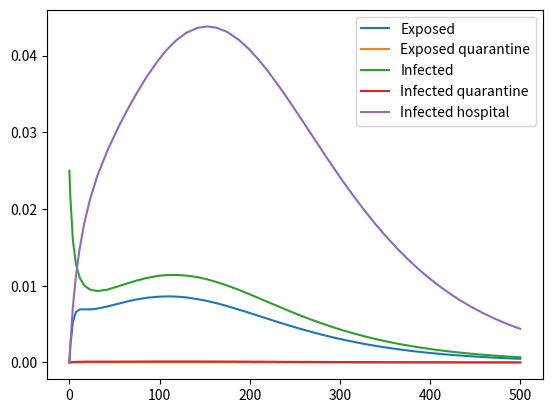

The script that saved this image:
import pandas as pd
import numpy as np
import matplotlib.pyplot as plt
from itertools import count
from numpy.random import random
from functools import lru_cache
from scipy.integrate import solve_ivp


class DiseaseDynamicsDeterministic:
    def __init__(self, pop_size, init_infected,
                 r0, expected_recovery_time, expected_incubation_time,
                 expected_time_to_hospital, test_percentage):
        gamma = 1 / expected_recovery_time
        beta = r0 * gamma
        incubation_pr = 1 / expected_incubation_time
        hosp_rate = 1 / expected_time_to_hospital

        self.total_pop = pop_size
        self.initial_infected = init_infected
        self.beta = beta
        self.gamma = gamma
        self.incubation_pr = incubation_pr
        self.hosp_rate = hosp_rate
        self.test_probability = test_percentage/100

        self.current_time = 0
        self.time_list = [self.current_time]

        states = ('susceptible', 'exposed',
                  'exposed_q', 'infected',
                  'infected_q', 'infected_h',
                  'recovered')

        self.state_names = states

        self.states_index_dict = {
            state: i for state, i in zip(states, count())
        }

        self.state_short_list = ('s', 'e',
                            'eq', 'i',
                            'iq', 'ih',
                            'r')

        population_state = [0]*self.total_pop
        for i in range(self.initial_infected):
            population_state[i] = self.states_index_dict['infected']
        self.population_state = np.array(population_state)

        self.population_initial_condition = np.array([np.sum(self.population_state == i) for i in range(len(states))])/self.total_pop





        # self.state_totals = self.calculate_state_totals(as_list = True)

    def ode_rhs(self, t, y):
        s, e, eq, i, iq, ih, r = y

        total_infected_for_transmission = i + .25*(iq + ih)

        de_s = -self.beta*total_infected_for_transmission*s
        de_e = self.beta * total_infected_for_transmission * s \
               - self.test_probability * e - self.incubation_pr * e
        de_eq = self.test_probability * e - self.incubation_pr * eq
        de_i = self.incubation_pr * e - \
               self.test_probability * i - self.hosp_rate * i \
               - self.gamma * i
        de_iq = self.incubation_pr * eq + self.test_probability * i \
                - self.hosp_rate * iq - self.gamma * iq
        de_ih = self.hosp_rate*i + self.hosp_rate*iq \
                - self.gamma*ih/2
        de_r = self.gamma*(i + iq + ih/2)

        return de_s, de_e, de_eq, de_i, de_iq, de_ih, de_r

    def run_ode(self, timespan):
        sol = solve_ivp(lambda t, y: self.ode_rhs(t, y), timespan, self.population_initial_condition)
        return sol


def get_max_hospital_single_simulation(pop_size=1000,
                                       init_infected=25,
                                       r0=2,
                                       expected_recovery_time=20,
                                       expected_incubation_time=5,
                                       expected_time_to_hospital=10,
                                       test_percentage=.1):

    epi_model = DiseaseDynamicsDeterministic(pop_size=pop_size,
                                             init_infected=init_infected,
                                             r0=r0,
                                             expected_recovery_time=expected_recovery_time,
                                             expected_incubation_time=expected_incubation_time,
                                             expected_time_to_hospital=expected_time_to_hospital,
                                             test_percentage=test_percentage)
    y = epi_model.run_ode([0, 365])
    return max(y.y[-2])


def get_utility(pop_size=1000,
                init_infected=25,
                r0=2,
                expected_recovery_time=20,
                expected_incubation_time=5,
                expected_time_to_hospital=10,
                test_percentage=.1):
    max_hospital = get_max_hospital_single_simulation(pop_size=pop_size,
                                                      init_infected=init_infected,
                                                      r0=r0,
                                                      expected_recovery_time=expected_recovery_time,
                                                      expected_incubation_time=expected_incubation_time,
                                                      expected_time_to_hospital=expected_time_to_hospital,
                                                      test_percentage=test_percentage)
    return 3500 * max_hospital + 100 * test_percentage

if __name__ == "__main__":

    make_simple_example_plot = True

    print(get_utility(test_percentage=0))
    print(get_utility(test_percentage=.05))
    print(get_utility(test_percentage=.1))

    if make_simple_example_plot:
        pop_size = 1000
        init_infected = 25
        r0 = 2
        expected_recovery_time = 20
        expected_incubation_time = 5
        expected_time_to_hospital = 10
        test_percentage = .1
        epi_model = DiseaseDynamicsDeterministic(pop_size=pop_size,
                                                 init_infected=init_infected,
                                                 r0=r0,
                                                 expected_recovery_time=expected_recovery_time,
                                                 expected_incubation_time=expected_incubation_time,
                                                 expected_time_to_hospital=expected_time_to_hospital,
                                                 test_percentage=test_percentage)
        y = epi_model.run_ode([0,500])
        plt.plot(y.t,y.y[1:-1].transpose())
        plt.legend(['Exposed','Exposed quarantine',
                    'Infected', 'Infected quarantine',
                    'Infected hospital'])
        plt.show()
